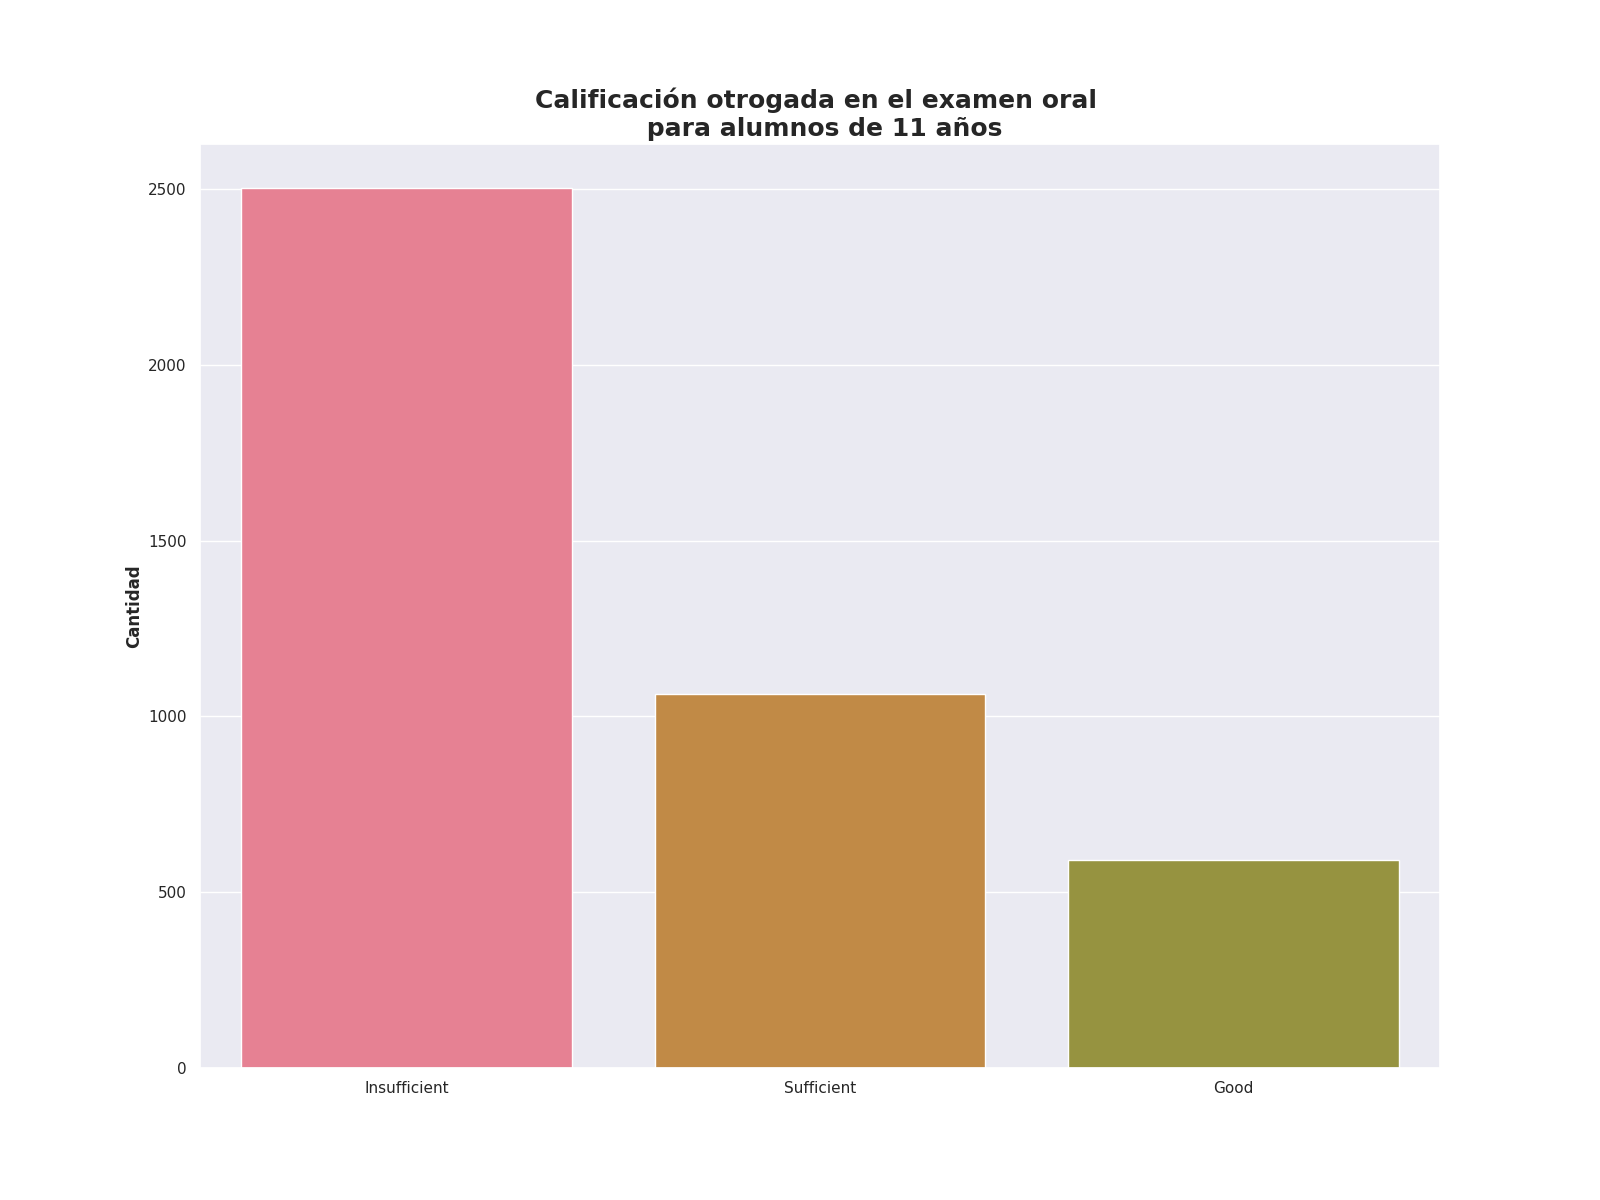

The file beside this chart, header and first rows:
Calificación de examen oral, Alumnos con esta evalución
Insufficient, 2503
Sufficient, 1064
Good, 593
